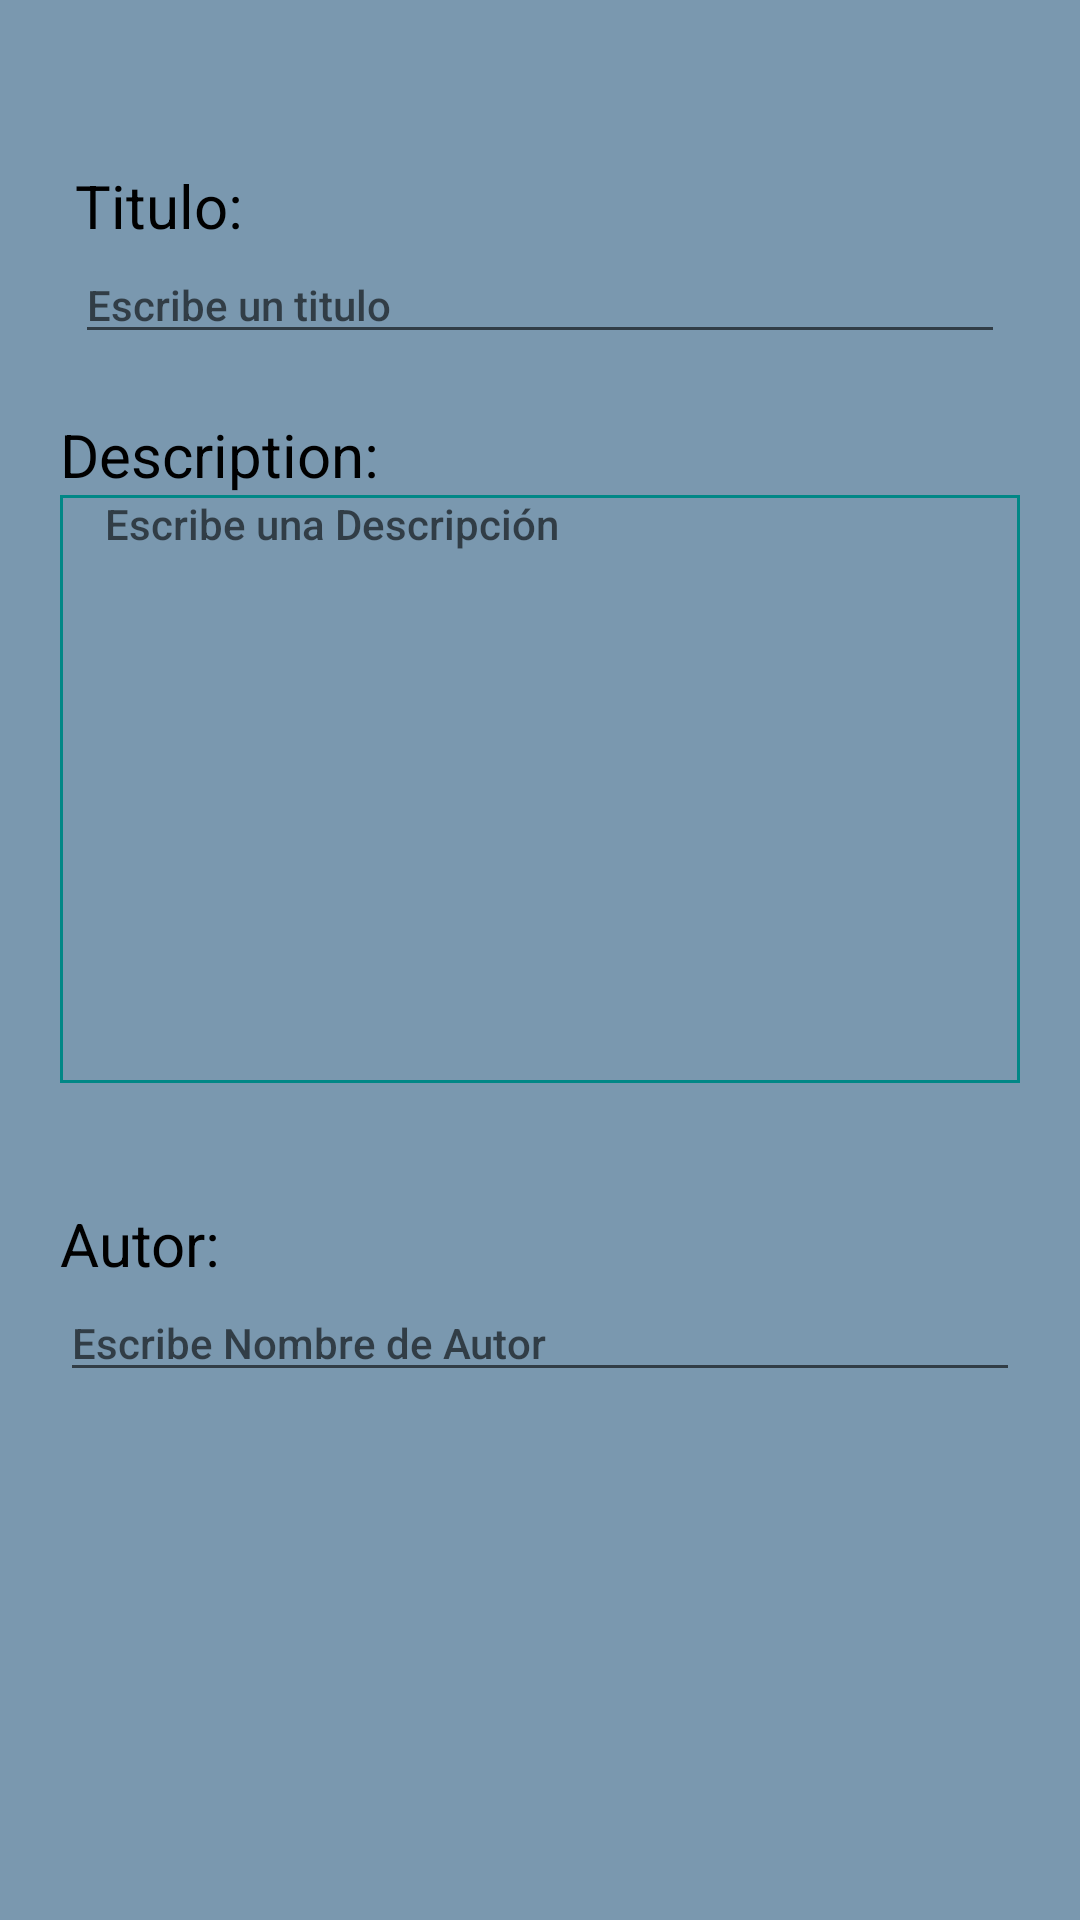

Here is an Android app screen rendered from its layout file. Give the layout XML and the strings, colors and styles it references.
<!-- AndroidManifest.xml: application theme Theme.Eval_practica_II -->
<!-- res/layout/activity_main.xml -->
<?xml version="1.0" encoding="utf-8"?>
<LinearLayout
    xmlns:android="http://schemas.android.com/apk/res/android"
    xmlns:app="http://schemas.android.com/apk/res-auto"
    xmlns:tools="http://schemas.android.com/tools"
    android:layout_width="match_parent"
    android:layout_height="match_parent"
    android:orientation="vertical"
    android:background="#7A98AF"
    tools:context=".MainActivity">
    <ScrollView
        android:layout_width="match_parent"
        android:layout_height="match_parent">

        <LinearLayout
            android:layout_width="match_parent"
            android:layout_height="match_parent"
            android:orientation="vertical">
    <LinearLayout
        android:layout_width="match_parent"
        android:layout_height="wrap_content"
        android:layout_marginTop="55dp"
        android:layout_marginRight="25dp"
        android:layout_marginLeft="25dp"
        android:orientation="vertical">

        <TextView
            android:layout_width="wrap_content"
            android:layout_height="wrap_content"
            android:text="Titulo:"
            android:textSize="20dp"
            android:textColor="@color/black"/>

        <EditText
            android:id="@+id/txtTitle"
            android:layout_width="match_parent"
            android:layout_height="wrap_content"
            android:hint="Escribe un titulo"
            android:textAppearance="@style/TextAppearance.AppCompat.Body2" >
        </EditText>



    </LinearLayout>

    <LinearLayout
        android:layout_width="match_parent"
        android:layout_height="wrap_content"
        android:layout_margin="20dp"
        android:orientation="vertical">

        <TextView
            android:layout_width="wrap_content"
            android:layout_height="wrap_content"
            android:text="Description:"
            android:textSize="20dp"
            android:textColor="@color/black">

        </TextView>

        <EditText
            android:id="@+id/txtDescription"
            android:layout_width="match_parent"
            android:layout_height="196dp"
            android:background="@drawable/editext"
            android:gravity="top"
            android:paddingLeft="15dp"
            android:hint="Escribe una Descripción"
            android:textAppearance="@style/TextAppearance.AppCompat.Body2">

        </EditText>

    </LinearLayout>

    <LinearLayout
        android:layout_width="match_parent"
        android:layout_height="wrap_content"
        android:layout_margin="20dp"
        android:orientation="vertical">

        <TextView
            android:layout_width="wrap_content"
            android:layout_height="wrap_content"
            android:text="Autor:"
            android:textSize="20dp"
            android:textColor="@color/black"/>
        <EditText
            android:id="@+id/txtAutor"
            android:layout_width="match_parent"
            android:textAlignment="viewStart"
            android:layout_height="wrap_content"
            android:textAppearance="@style/TextAppearance.AppCompat.Body2"
            android:hint="Escribe Nombre de Autor"/>
    </LinearLayout>

   </LinearLayout>
    </ScrollView>
</LinearLayout>
<!-- resources referenced by this layout -->
<resources>
  <color name="black">#FF000000</color>
  <!-- drawable editext (drawable) -->
  <?xml version="1.0" encoding="utf-8"?>
  <shape xmlns:android="http://schemas.android.com/apk/res/android" android:shape="rectangle">
  <stroke android:width="1dp"
      android:color="@color/teal_700"/>
  </shape>
  <style name="Theme.Eval_practica_II" parent="Theme.MaterialComponents.DayNight.DarkActionBar">
          
          <item name="colorPrimary">#0A26C5</item>
          <item name="colorPrimaryVariant">#000000</item>
          <item name="colorOnPrimary">@color/white</item>
          
          <item name="colorSecondary">#7E633A</item>
          <item name="colorSecondaryVariant">@color/teal_700</item>
          <item name="colorOnSecondary">@color/black</item>
          
          <item name="android:statusBarColor" tools:targetApi="l">?attr/colorPrimaryVariant</item>
          
      </style>
  <color name="teal_700">#FF018786</color>
  <color name="white">#FFFFFFFF</color>
</resources>
